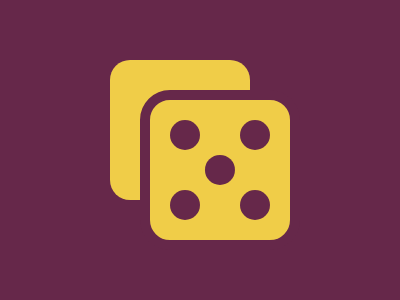

Reproduce this picture with HTML and CSS.

<div class="dice">
  <div class="dot top left"></div>
   <div class="dot top right"> </div>
   <div class="dot center"> </div>
   <div class="dot bottom left"> </div>
   <div class="dot bottom right"></div>
</div>
<style>
  body {     
    margin: 0;
    background: #66284A;
  }
  .dice {
    border-radius: 30px;
    border: 10px solid #66284A;
    margin: 90px 130px 130px 140px;
    position: relative;
  }
  .dice,  .dice:before {
    width: 140px;
    height: 140px;
    background: #F0CD48;
  }
  .dice:before {
    content: '';
    position: absolute;
    top: -40px;
    left: -40px;
    border-radius: 20px;
    z-index: -1;
  }
  .dot {
    position: absolute;
    background: #66284A;
    border-radius: 50%;
    width: 1.88rem;
    height: 1.88rem;
  }
  .top {
    top: 1.25rem;
  }
  .left {
    left: 1.25rem;
  }
  .center {
    left: 50%;
    top: 50%;
    transform: translate(-50%, -50%);
  }
  .bottom {
    bottom: 1.25rem;
  }
  .right {
    right: 1.25rem;
  }
</style>